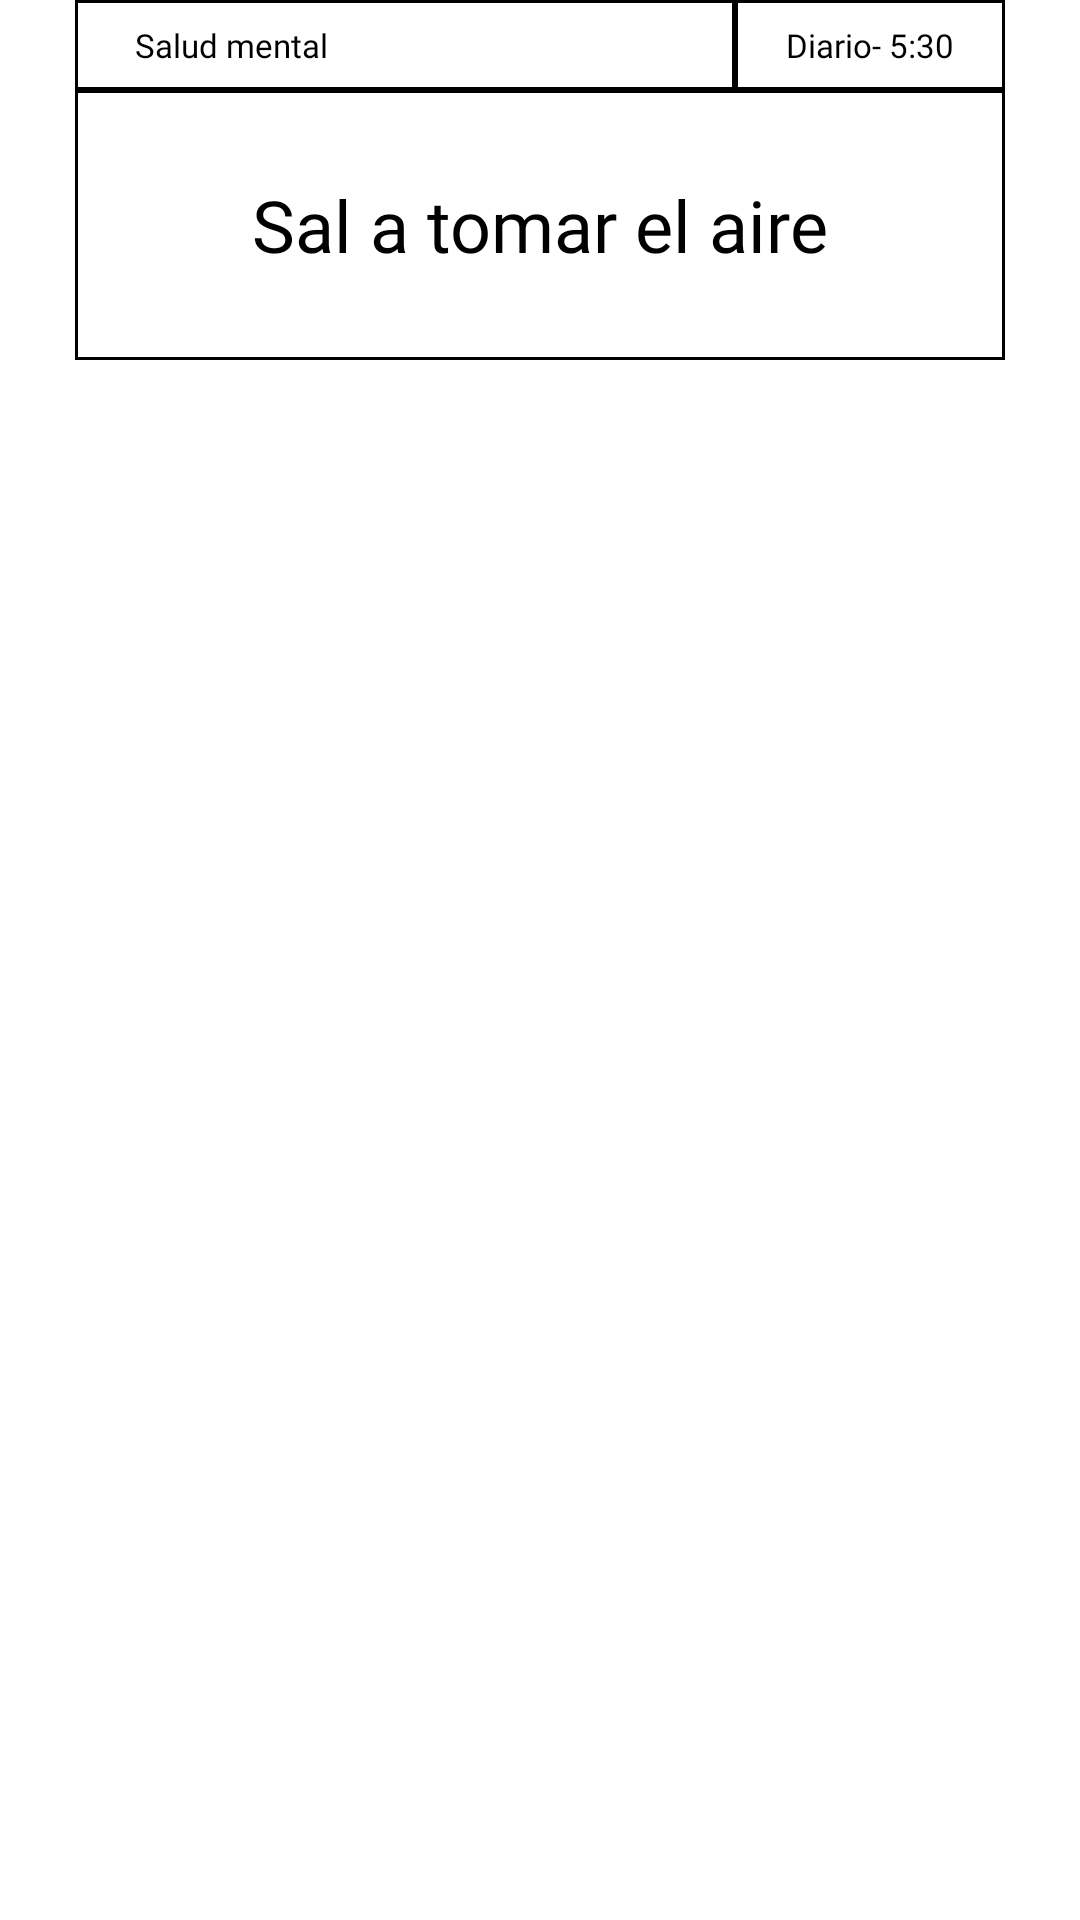

Produce the Android XML layout that renders to this screen, including the resource entries it uses.
<!-- AndroidManifest.xml: application theme Theme.ProyectoFinal_TheDot -->
<!-- res/layout/recordatorios_view.xml -->
<?xml version="1.0" encoding="utf-8"?>
<LinearLayout xmlns:android="http://schemas.android.com/apk/res/android"
    android:layout_width="match_parent"
    android:layout_height="wrap_content">
    <LinearLayout
        android:layout_width="match_parent"
        android:layout_height="wrap_content"
        android:layout_marginBottom="25dp"
        android:layout_marginStart="25dp"
        android:layout_marginEnd="25dp"
        android:orientation="vertical">

        <LinearLayout
            android:layout_width="match_parent"
            android:layout_height="wrap_content"
            android:background="@drawable/borde"
            android:orientation="horizontal">

            <LinearLayout
                android:layout_width="220dp"
                android:layout_height="30dp"
                android:background="@drawable/borde_fondo_blanco"
                android:gravity="center_vertical">

                <TextView
                    android:id="@+id/tvTituloRecordatorio"
                    android:layout_width="wrap_content"
                    android:layout_height="wrap_content"
                    android:layout_marginStart="20dp"
                    android:fontFamily="@font/gt_america_regular"
                    android:text="Salud mental"
                    android:textColor="@color/black"
                    android:textSize="11sp" />
            </LinearLayout>

            <LinearLayout
                android:layout_width="match_parent"
                android:layout_height="30dp"
                android:background="@drawable/borde_fondo_blanco"
                android:gravity="center"
                android:orientation="horizontal">


                <TextView
                    android:id="@+id/tvHorarioRecordatorio"
                    android:layout_width="wrap_content"
                    android:layout_height="wrap_content"
                    android:fontFamily="@font/gt_america_regular"
                    android:text="Diario- 5:30"
                    android:textColor="@color/black"
                    android:textSize="11sp" />

            </LinearLayout>

        </LinearLayout>

        <LinearLayout
            android:layout_width="match_parent"
            android:layout_height="90dp"

            android:background="@drawable/borde"
            android:gravity="center"
            android:orientation="vertical">

            <TextView
                android:id="@+id/tvDescripcionRecordatorio"
                android:layout_width="wrap_content"
                android:layout_height="wrap_content"
                android:fontFamily="@font/holly_sharpie"
                android:text="Sal a tomar el aire"
                android:textColor="@color/black"
                android:textSize="24sp" />
        </LinearLayout>
    </LinearLayout>

</LinearLayout>
<!-- resources referenced by this layout -->
<resources>
  <color name="black">#FF000000</color>
  <!-- drawable borde (drawable) -->
  <?xml version="1.0" encoding="utf-8"?>
  <shape xmlns:android="http://schemas.android.com/apk/res/android">
      <stroke
          android:width="3px"
          android:color="@color/black" />
  </shape>
  <!-- drawable borde_fondo_blanco (drawable) -->
  <?xml version="1.0" encoding="utf-8"?>
  <shape xmlns:android="http://schemas.android.com/apk/res/android">
      <solid android:color="@color/white"/>
      <stroke
          android:width="3px"
          android:color="@color/black" />
  </shape>
  <style name="Theme.ProyectoFinal_TheDot" parent="Theme.MaterialComponents.DayNight.DarkActionBar">
          
          <item name="colorPrimary">@color/purple_500</item>
          <item name="colorPrimaryVariant">@color/purple_700</item>
          <item name="colorOnPrimary">@color/white</item>
          
          <item name="colorSecondary">@color/azul</item>
          <item name="colorSecondaryVariant">@color/teal_700</item>
          <item name="colorOnSecondary">@color/black</item>
          
          <item name="android:statusBarColor" tools:targetApi="l">?attr/colorPrimaryVariant</item>
          
      </style>
  <color name="white">#FFFFFFFF</color>
  <color name="purple_500">#FF6200EE</color>
  <color name="purple_700">#FF3700B3</color>
  <color name="azul">#6FA0D8</color>
  <color name="teal_700">#FF018786</color>
</resources>
